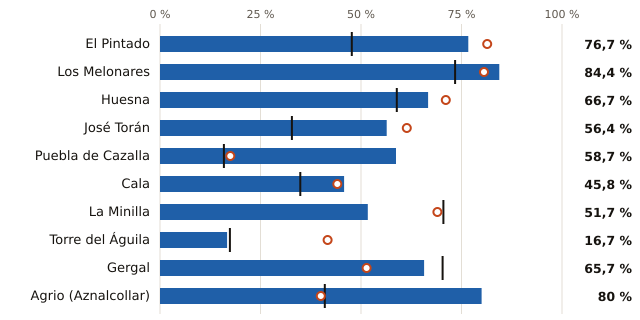

The file beside this chart, header and first rows:
embalse, pct, pct_hace_1_anio, pct_media_10_anios, vol_hm3, capacidad_hm3
El Pintado, 76.7, 81.4, 47.7, 165.0, 215.0
Los Melonares, 84.4, 80.6, 73.4, 157.0, 186.0
Huesna, 66.7, 71.1, 58.9, 90.0, 135.0
José Torán, 56.4, 61.4, 32.8, 57.0, 101.0
Puebla de Cazalla, 58.7, 17.5, 15.9, 37.0, 63.0
Cala, 45.8, 44.1, 34.9, 27.0, 59.0
La Minilla, 51.7, 69.0, 70.5, 30.0, 58.0
Torre del Águila, 16.7, 41.7, 17.4, 8.0, 48.0
Gergal, 65.7, 51.4, 70.3, 23.0, 35.0
Agrio (Aznalcollar), 80.0, 40.0, 41.0, 16.0, 20.0
